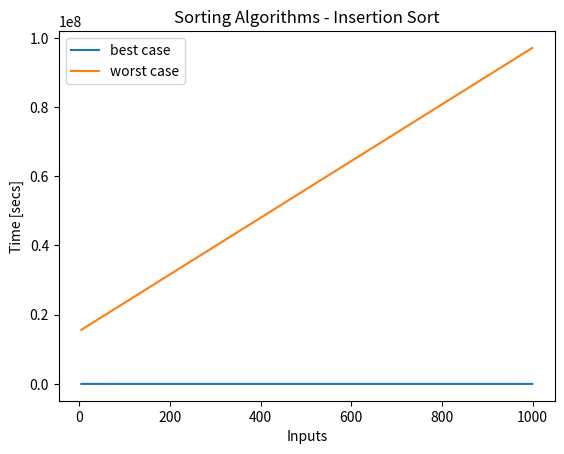

Generate this figure with matplotlib:
# -*- coding: utf-8 -*-
"""
Created on Thu Jun  1 20:48:46 2023
@author: giorg
"""

'Import main libraries'
import numpy as np
import time
import matplotlib.pyplot as plt




# SORTING ALGORITHMS - INSERTION SORT

'''
INSERTION SORT 
The algorithm Insertion Sort is one of the algorithms simplest for performing
l'sorting to series/record of given along with SELECTION SORT and al 
BUBBLE SORT'
The algorithm INSERTION SORT has two different computational costs between case
peggiore (given series sorted in reverse order) and best case (serie given
already' ordinata)
- worst case: O(n^2)
- best case: Ω(n)
'''

To=[1,5,3,7,8,11,56,2,4]
Aworst=[87,31,25,23,21,11,8,5,3,1]
Abest=[1,5,6,31,44,53,98,101]

def insertionSort(To):               # T(n)
    for j in range(1,len(To)):       # (n-1)Θ(1)+Θ(1)
        x=To[j]                      # Θ(1)
        the=j-1                       # Θ(1)
        while (the>=0)and(To[the]>x):    # tjΘ(1)+Θ(1) where tj=(n-1) or 1
            To[the+1]=To[the]             # Θ(1)
            the-=1                    # Θ(1)
        To[the+1]=x                    # Θ(1)
    return To
    

# Input size: number n of elements in array To
# Best case and worst case variano depending on whether the array sia already' sorted
# o, viceversa, sia ordinato in ordine inverso
# Computational Cost: T(n)=O(n^2) - Worst case
#                       T(n)=Ω(n)   - Best case


Asorted1=insertionSort(To)
Asorted2=insertionSort(Aworst)
Asorted3=insertionSort(Abest)



# GRAPHICAL REPRESENTATION


def rappresentazioneGrafica(data_x,data_y,tolerance,title,legendLabel):
    
    delta_max = tolerance # maximum difference in y between two points
    delta = 0 # running correction value
    data_cor = [] # corrected array
    data_cor.append(data_y[0])   # we append two first points
    data_cor.append(data_y[1])
    the=0
    
    for the in range(0,len(data_x)-2): # two first points are allready appended
        the += 2
        delta_i = data_y[the] - data_y[the-1]
        if np.abs(delta_i) > delta_max:
            delta += (delta_i - (data_cor[the-1] - data_cor[the-2]))
            data_cor.append(data_y[the]-delta)
        else:
            data_cor.append(data_y[the]-delta)
    
    
    plt.plot(data_x, data_cor,label=legendLabel)
    
    plt.xlabel('Inputs')
    plt.ylabel('Time [secs]')
    plt.legend()
    plt.title(title)



stepsA=[]
for the in range(5,1000,1):
    To=list(range(0,the,1))
    tic=time.perf_counter_ns()
    insertionSort(To)
    toc=time.perf_counter_ns()
    stepsA.append(abs(round(toc-tic,6)))


stepsB=[]
for the in range(1000,5,-1):
    B=list(range(the,0,-1))
    tic=time.perf_counter_ns()
    insertionSort(B)
    toc=time.perf_counter_ns()
    stepsB.append(abs(round(toc-tic,6)))

    
rappresentazioneGrafica(range(5,1000,1),stepsA,1,"Sorting Algorithms "  
                        "- Insertion Sort","best case")

rappresentazioneGrafica(range(5,1000,1),stepsB,1,"Sorting Algorithms "  
                        "- Insertion Sort","worst case")
